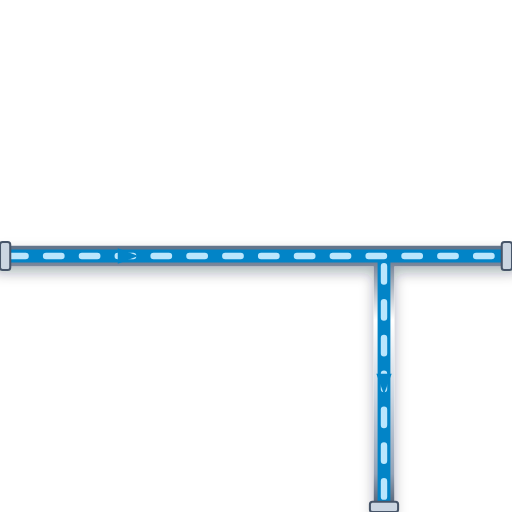
t = 0.00 s
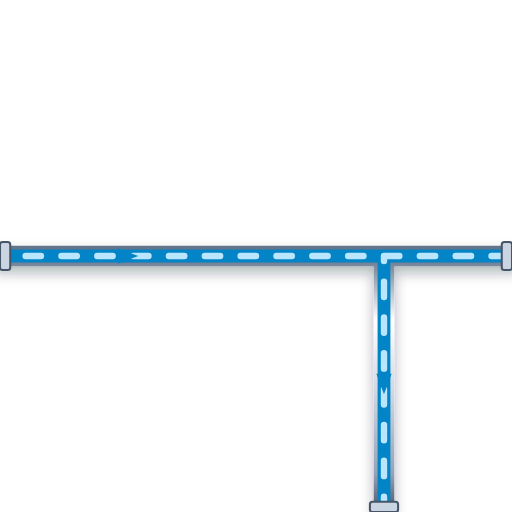
t = 0.20 s
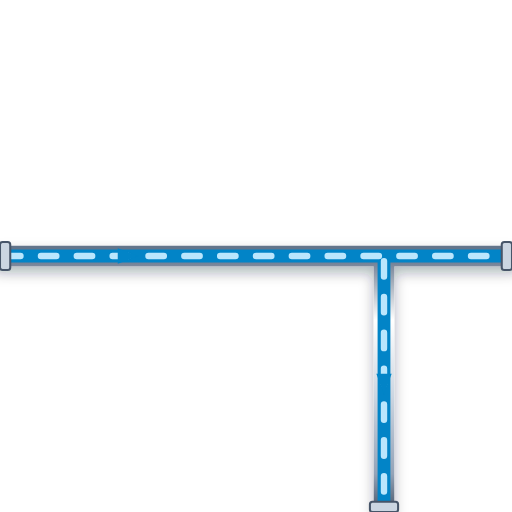
t = 0.40 s
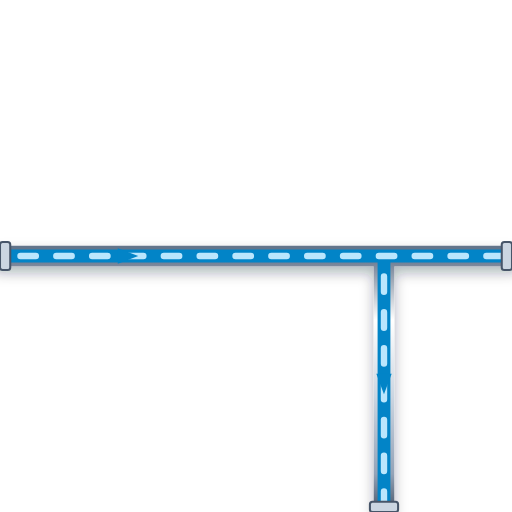
t = 0.60 s

The animated SVG that drew these frames (rendered in a browser with its animation timeline set to each time). Animation: 1 CSS @keyframes rule; one cycle of 0.80 s, repeats indefinitely.

<svg xmlns="http://www.w3.org/2000/svg" viewBox="0 0 200 200" width="200" height="200">
  <defs>
    <style>
      @keyframes p-flow-anim {
        from { stroke-dashoffset: 24; } to { stroke-dashoffset: 0; }
      }
      .anim-p-flow {
        stroke-dasharray: 6 8;
        animation: p-flow-anim 0.8s linear infinite;
      }
    </style>
    <filter id="ssPipeShadow" x="-15%" y="-15%" width="130%" height="130%">
      <feDropShadow dx="0" dy="2.5" stdDeviation="2.5" flood-color="#0f172a" flood-opacity="0.32" />
    </filter>
    <linearGradient id="ssPipeGradH" x1="0%" y1="0%" x2="0%" y2="100%">
      <stop offset="0%" stop-color="#64748b" /><stop offset="25%" stop-color="#ffffff" />
      <stop offset="55%" stop-color="#cbd5e1" /><stop offset="85%" stop-color="#94a3b8" /><stop offset="100%" stop-color="#475569" />
    </linearGradient>
  </defs>

  <!-- Stainless Steel 316 Outer Casing (8px with 3D Drop Shadow) -->
  <path d="M 0 100 L 200 100 M 150 100 L 150 200" stroke="url(#ssPipeGradH)" stroke-width="8" fill="none" stroke-linecap="round" stroke-linejoin="round" filter="url(#ssPipeShadow)"/>

  <!-- Process Fluid Core (5px) -->
  <path d="M 0 100 L 200 100 M 150 100 L 150 200" stroke="#0284C7" stroke-width="5" fill="none" stroke-linecap="round" stroke-linejoin="round"/>

  <!-- Animated Fluid Flow Stream Dashes (2.5px) -->
  <path d="M 0 100 L 200 100 M 150 100 L 150 200" stroke="#BAE6FD" stroke-width="2.5" fill="none" stroke-linejoin="round" stroke-linecap="round" class="anim-p-flow"/>

  <!-- Directional Flow Arrow -->
  <polygon points="46,97 54,100 46,103" fill="#0284C7" /> <polygon points="147,146 150,154 153,146" fill="#0284C7" />

  <!-- ANSI Flange Connection Collars -->
  <rect x="0" y="94.5" width="4" height="11" rx="1" fill="#cbd5e1" stroke="#475569" stroke-width="0.8"/>
  <rect x="196" y="94.5" width="4" height="11" rx="1" fill="#cbd5e1" stroke="#475569" stroke-width="0.8"/>
  <rect x="144.5" y="196" width="11" height="4" rx="1" fill="#cbd5e1" stroke="#475569" stroke-width="0.8"/>
</svg>
